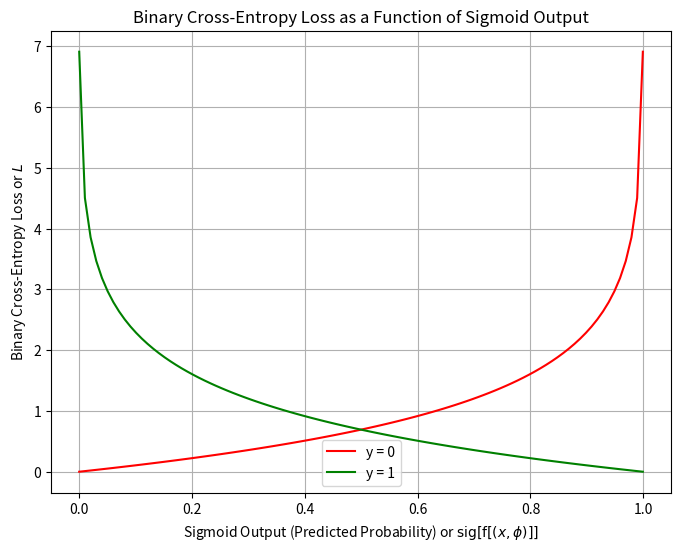

Here is the Python script that generated this plot:
import numpy as np
import matplotlib.pyplot as plt

# Calculate step size to mimic np.linspace(0.001, 0.999, 100)
step_size = (0.999 - 0.001) / (100 - 1)  # Equivalent to np.linspace

# Define the sigmoid function output (which ranges between 0 and 1)
sigmoid_output = np.arange(0.001, 0.999 + step_size, step_size)  # Ensure last value is included

# Define the binary cross-entropy loss for both y = 0 and y = 1
def binary_cross_entropy_loss(y, sigmoid_output):
    return -(y * np.log(sigmoid_output) + (1 - y) * np.log(1 - sigmoid_output))

# Calculate loss for y = 0 and y = 1
loss_y0 = binary_cross_entropy_loss(0, sigmoid_output)
loss_y1 = binary_cross_entropy_loss(1, sigmoid_output)

# Plotting the loss functions
plt.figure(figsize=(8, 6))
plt.plot(sigmoid_output, loss_y0, label='y = 0', color='red')
plt.plot(sigmoid_output, loss_y1, label='y = 1', color='green')
plt.xlabel(r'Sigmoid Output (Predicted Probability) or $\text{sig[f[}(x, \phi)]]$')  # Use LaTeX syntax for phi
plt.ylabel(r'Binary Cross-Entropy Loss or $L$')  # Using LaTeX for 'L'
plt.title('Binary Cross-Entropy Loss as a Function of Sigmoid Output')
plt.legend()
plt.grid(True)
plt.show()